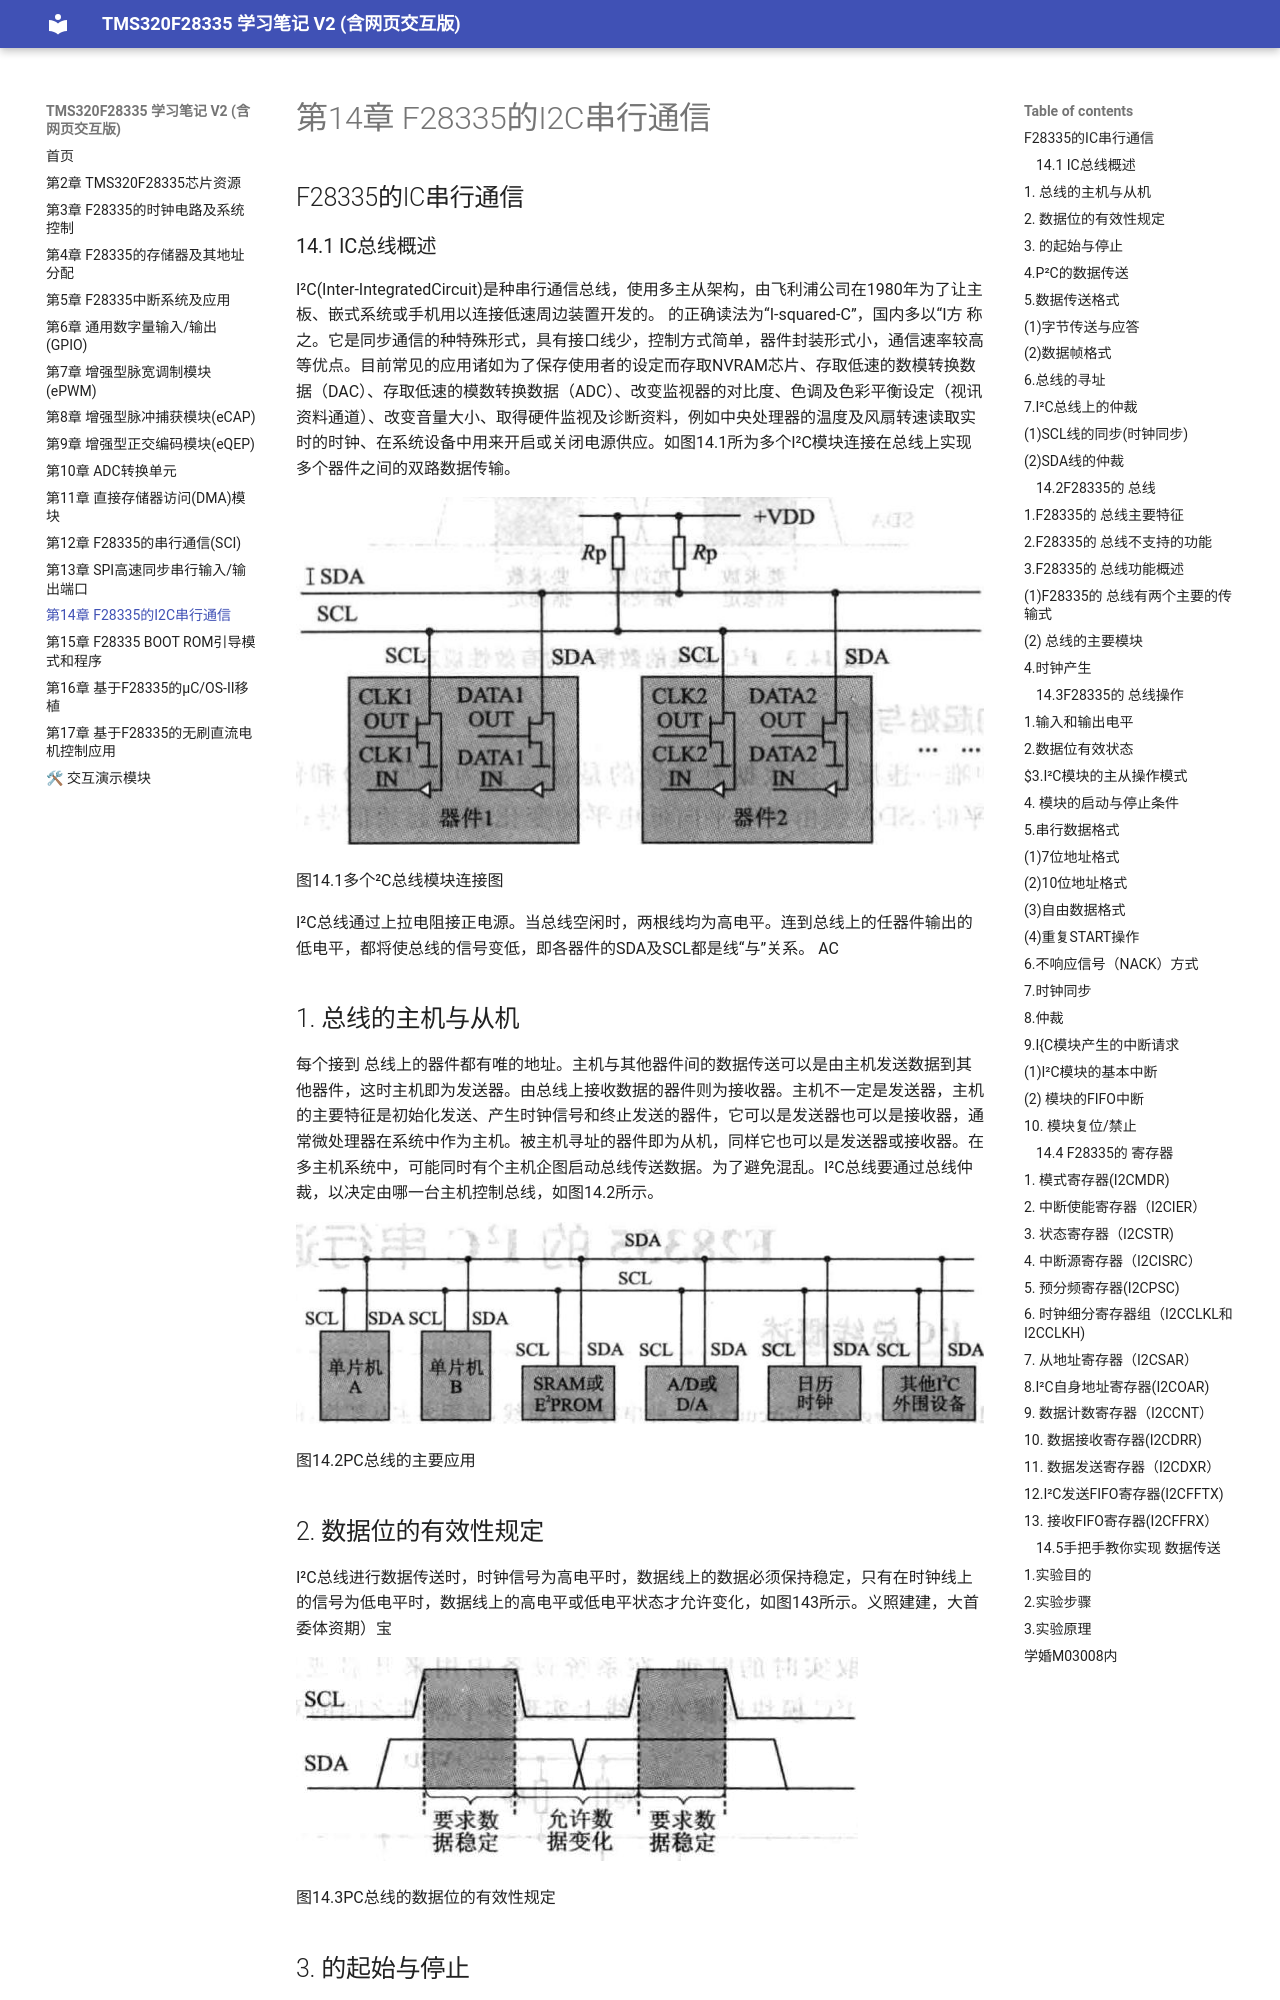

repository: yeblue1029/yxDSPbook_study_web2 · page: chapter14/chapter14/index.html · generator: mkdocs

## F28335的IC串行通信

### 14.1 IC总线概述

I²C(Inter-IntegratedCircuit)是种串行通信总线，使用多主从架构，由飞利浦公司在1980年为了让主板、嵌式系统或手机用以连接低速周边装置开发的。 的正确读法为“I-squared-C”，国内多以“I方 称之。它是同步通信的种特殊形式，具有接口线少，控制方式简单，器件封装形式小，通信速率较高等优点。目前常见的应用诸如为了保存使用者的设定而存取NVRAM芯片、存取低速的数模转换数据（DAC）、存取低速的模数转换数据（ADC）、改变监视器的对比度、色调及色彩平衡设定（视讯资料通道）、改变音量大小、取得硬件监视及诊断资料，例如中央处理器的温度及风扇转速读取实时的时钟、在系统设备中用来开启或关闭电源供应。如图14.1所为多个I²C模块连接在总线上实现多个器件之间的双路数据传输。

![](images/f5d6f396d4a7c22c11e5093da25dade7b53fb1d1cdc5ae524e056578f65d130b.jpg)

图14.1多个²C总线模块连接图

I²C总线通过上拉电阻接正电源。当总线空闲时，两根线均为高电平。连到总线上的任器件输出的低电平，都将使总线的信号变低，即各器件的SDA及SCL都是线“与”关系。 AC

## 1. 总线的主机与从机

每个接到 总线上的器件都有唯的地址。主机与其他器件间的数据传送可以是由主机发送数据到其他器件，这时主机即为发送器。由总线上接收数据的器件则为接收器。主机不一定是发送器，主机的主要特征是初始化发送、产生时钟信号和终止发送的器件，它可以是发送器也可以是接收器，通常微处理器在系统中作为主机。被主机寻址的器件即为从机，同样它也可以是发送器或接收器。在多主机系统中，可能同时有个主机企图启动总线传送数据。为了避免混乱。I²C总线要通过总线仲裁，以决定由哪一台主机控制总线，如图14.2所示。

![](images/2ea7c5f8374c5079c485d35c0b80be6bff91e57cb609af5c905285ba5e8ec34b.jpg)

图14.2PC总线的主要应用

## 2. 数据位的有效性规定

I²C总线进行数据传送时，时钟信号为高电平时，数据线上的数据必须保持稳定，只有在时钟线上的信号为低电平时，数据线上的高电平或低电平状态才允许变化，如图143所示。义照建建，大首委体资期）宝

![](images/483d3b12db2486cf8a8e5bc9c9c1021d037735ab92d9c44479090634f5f165bc.jpg)

图14.3PC总线的数据位的有效性规定
